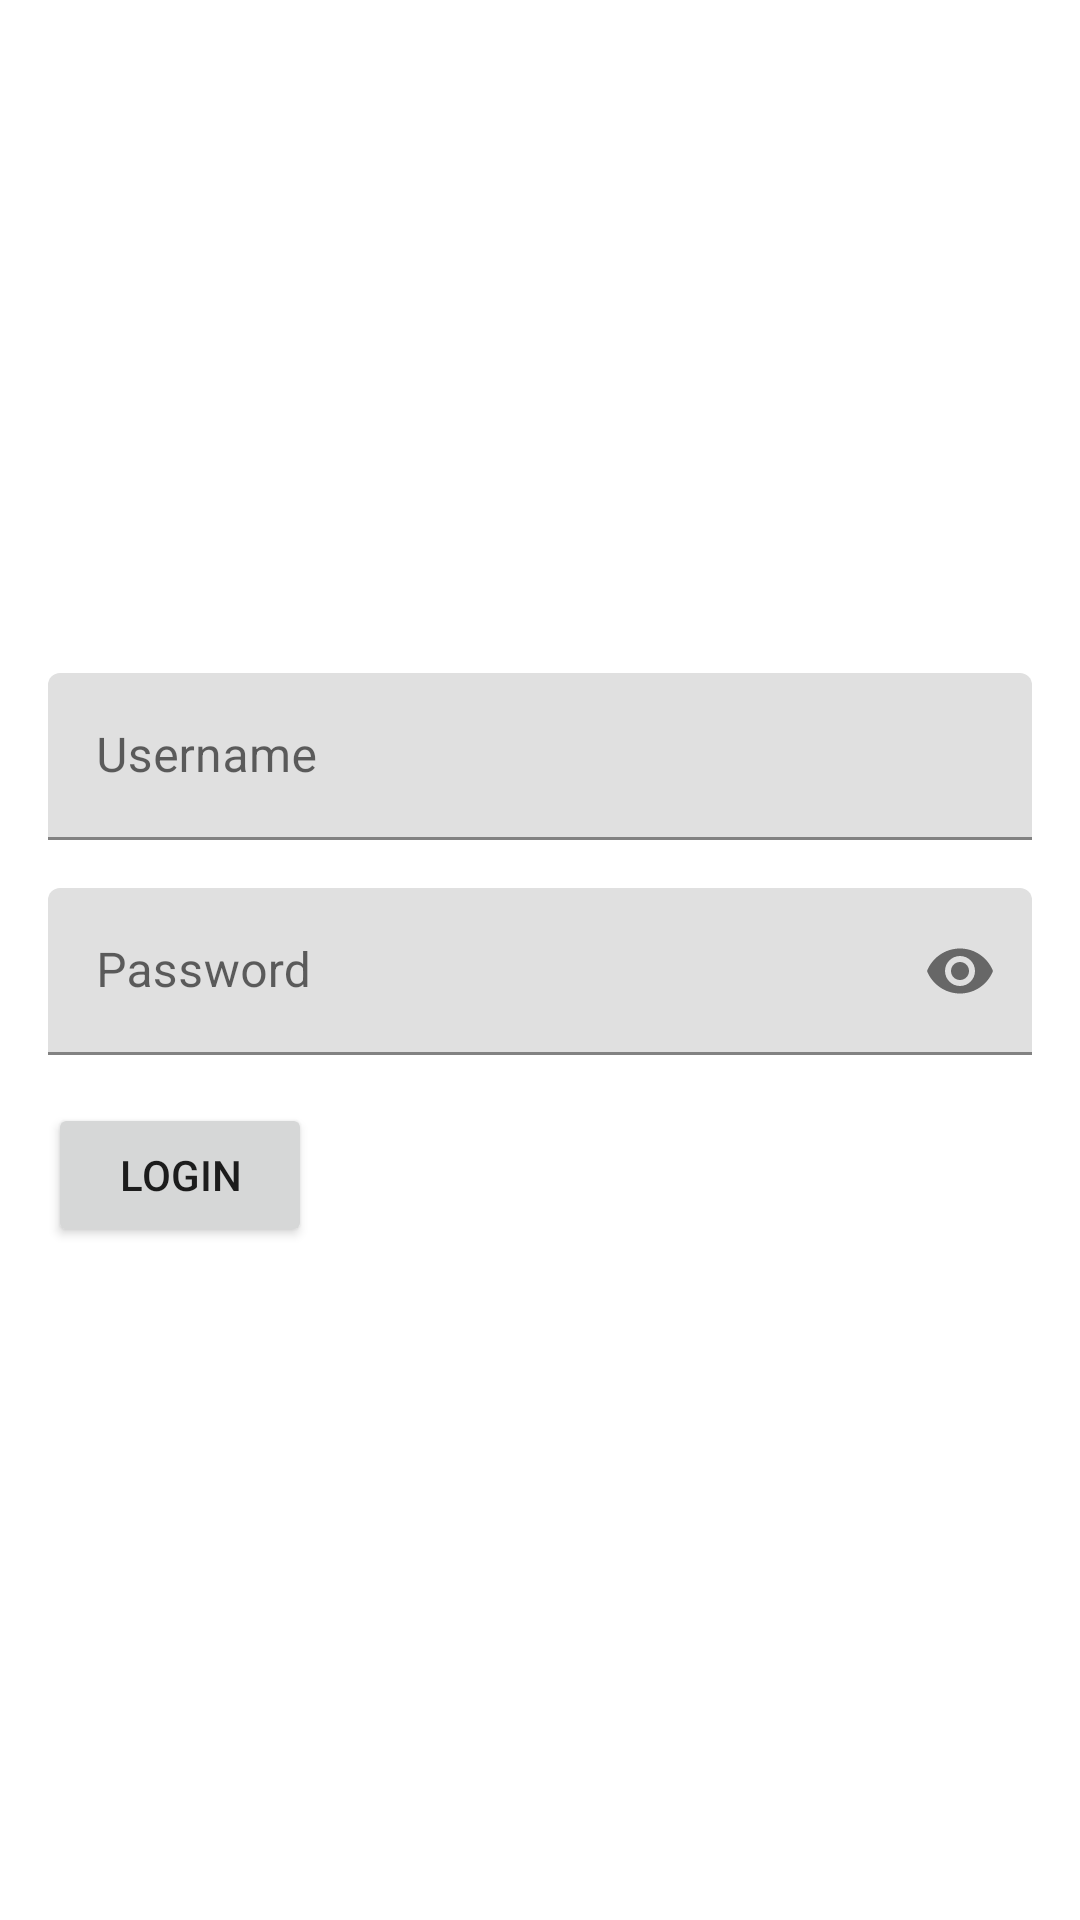

Android layout source for this screen:
<!-- AndroidManifest.xml: application theme Theme.OneIDay7Example -->
<!-- res/layout/activity_login.xml -->
<?xml version="1.0" encoding="utf-8"?>
<LinearLayout xmlns:android="http://schemas.android.com/apk/res/android"
    xmlns:app="http://schemas.android.com/apk/res-auto"
    xmlns:tools="http://schemas.android.com/tools"
    android:layout_width="match_parent"
    android:layout_height="match_parent"
    android:gravity="center"
    android:orientation="vertical"
    android:padding="16dp"
    tools:context=".LoginActivity">

    <com.google.android.material.textfield.TextInputLayout
        android:id="@+id/ed_username_p"
        android:layout_width="match_parent"
        app:endIconMode="clear_text"
        android:layout_height="wrap_content">

        <com.google.android.material.textfield.TextInputEditText
            android:id="@+id/ed_username"
            android:layout_width="match_parent"
            android:layout_height="wrap_content"
            android:hint="Username" />
    </com.google.android.material.textfield.TextInputLayout>

    <com.google.android.material.textfield.TextInputLayout
        android:id="@+id/ed_pass_p"
        android:layout_width="match_parent"
        android:layout_height="wrap_content"
        app:endIconMode="password_toggle"
        android:layout_marginTop="16dp">

        <com.google.android.material.textfield.TextInputEditText
            android:id="@+id/ed_pass"
            android:layout_width="match_parent"
            android:inputType="textPassword"
            android:layout_height="wrap_content"
            android:hint="Password" />
    </com.google.android.material.textfield.TextInputLayout>

    <LinearLayout
        android:layout_width="match_parent"
        android:layout_height="wrap_content"
        android:layout_marginTop="16dp"
        android:gravity="center">

        <Button
            android:id="@+id/btn_login"
            android:layout_width="wrap_content"
            android:layout_height="wrap_content"
            android:text="Login" />

        <View
            android:layout_width="wrap_content"
            android:layout_height="0dp"
            android:layout_weight="1" />

        <ProgressBar
            android:id="@+id/progressBar"
            style="?android:attr/progressBarStyle"
            android:layout_width="wrap_content"
            android:layout_height="wrap_content"
            android:visibility="invisible"
            tools:visibility="visible" />

        <View
            android:layout_width="wrap_content"
            android:layout_height="0dp"
            android:layout_weight="1" />
    </LinearLayout>
</LinearLayout>
<!-- resources referenced by this layout -->
<resources>
  <style name="Theme.OneIDay7Example" parent="Theme.MaterialComponents.DayNight.DarkActionBar">
          
          <item name="colorPrimary">@color/purple_500</item>
          <item name="colorPrimaryVariant">@color/purple_700</item>
          <item name="colorOnPrimary">@color/white</item>
          
          <item name="colorSecondary">@color/teal_200</item>
          <item name="colorSecondaryVariant">@color/teal_700</item>
          <item name="colorOnSecondary">@color/black</item>
          
          <item name="android:statusBarColor" tools:targetApi="l">?attr/colorPrimaryVariant</item>
          
      </style>
  <!-- not gathered from this repository: default colours our renderer supplied (Android Studio template values) -->
  <color name="purple_500">#FF6200EE</color>
  <color name="purple_700">#FF3700B3</color>
  <color name="teal_200">#FF03DAC5</color>
  <color name="teal_700">#FF018786</color>
  <color name="black">#FF000000</color>
  <color name="white">#FFFFFFFF</color>
</resources>
